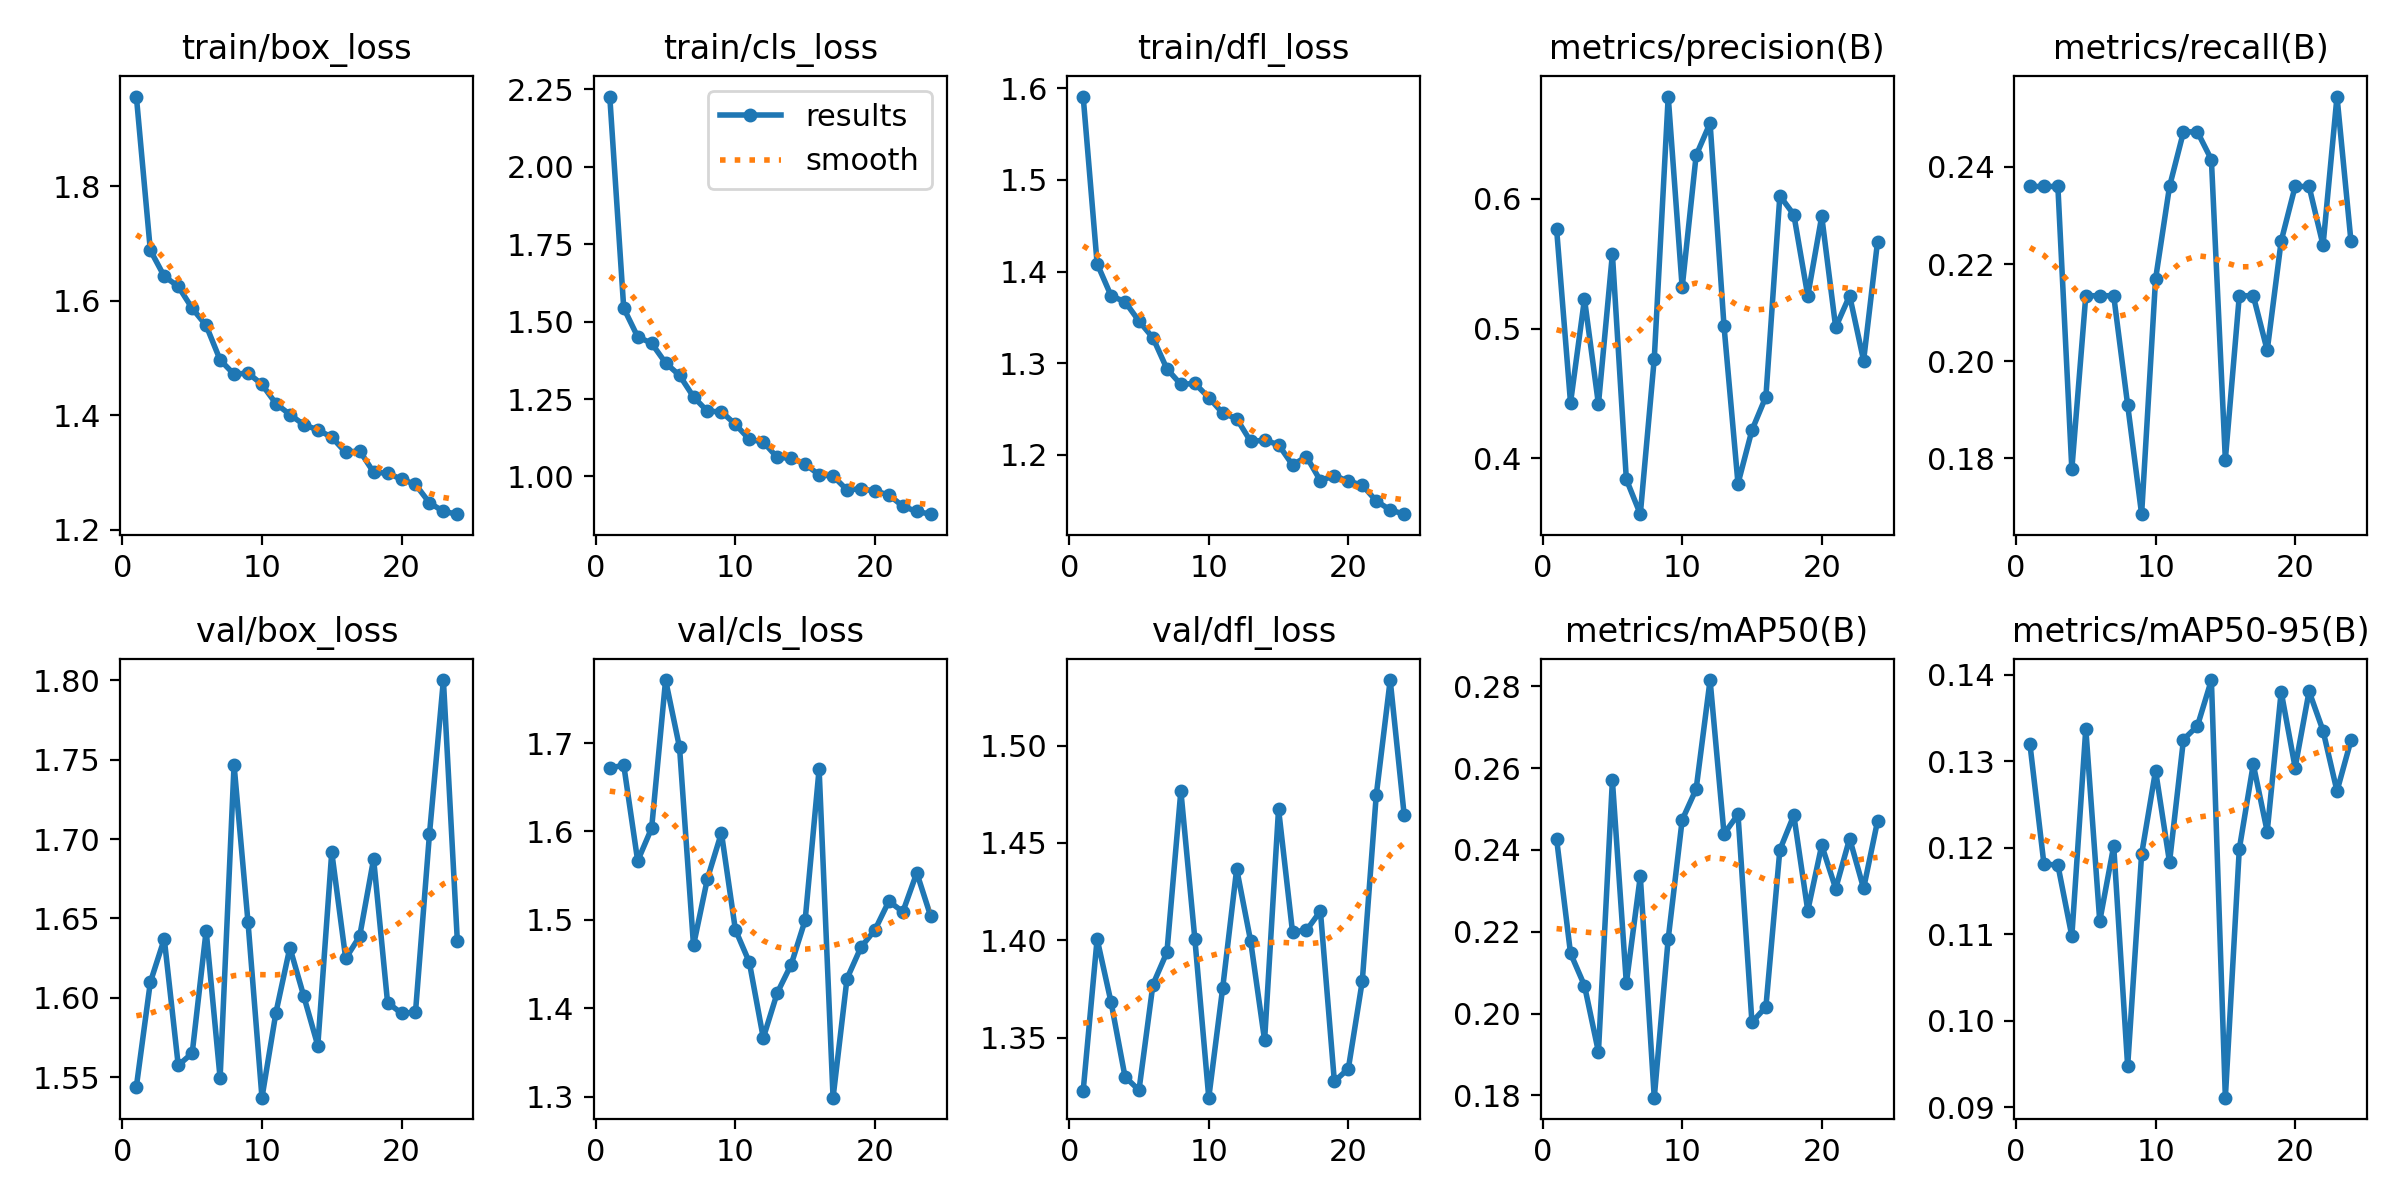

Source data for this figure (header and first rows):
epoch, time, train/box_loss, train/cls_loss, train/dfl_loss, metrics/precision(B), metrics/recall(B), metrics/mAP50(B), metrics/mAP50-95(B), val/box_loss, val/cls_loss, val/dfl_loss, lr/pg0, lr/pg1, lr/pg2
1, 1082, 1.957, 2.227, 1.591, 0.577, 0.236, 0.2428, 0.1319, 1.544, 1.671, 1.323, 0.00066, 0.00066, 0.00066
2, 2220, 1.688, 1.544, 1.409, 0.4427, 0.236, 0.2147, 0.1181, 1.61, 1.675, 1.401, 0.001314, 0.001314, 0.001314
3, 3448, 1.643, 1.451, 1.374, 0.5228, 0.236, 0.2068, 0.118, 1.637, 1.567, 1.368, 0.001954, 0.001954, 0.001954
4, 4713, 1.625, 1.43, 1.367, 0.4416, 0.1778, 0.1906, 0.1098, 1.557, 1.604, 1.33, 0.001941, 0.001941, 0.001941
5, 6060, 1.587, 1.367, 1.346, 0.5575, 0.2135, 0.257, 0.1338, 1.565, 1.771, 1.323, 0.001921, 0.001921, 0.001921
6, 7293, 1.557, 1.326, 1.328, 0.3837, 0.2135, 0.2074, 0.1115, 1.642, 1.695, 1.377, 0.001901, 0.001901, 0.001901
7, 8636, 1.497, 1.257, 1.294, 0.3568, 0.2135, 0.2336, 0.1202, 1.549, 1.471, 1.394, 0.001881, 0.001881, 0.001881
8, 9904, 1.472, 1.21, 1.277, 0.4767, 0.191, 0.1794, 0.09475, 1.747, 1.547, 1.477, 0.001861, 0.001861, 0.001861
9, 11121, 1.474, 1.209, 1.278, 0.6789, 0.1685, 0.2183, 0.1192, 1.648, 1.598, 1.401, 0.001842, 0.001842, 0.001842
10, 12446, 1.454, 1.168, 1.263, 0.5317, 0.2169, 0.2473, 0.1289, 1.537, 1.489, 1.319, 0.001822, 0.001822, 0.001822
11, 14214, 1.42, 1.12, 1.246, 0.6335, 0.236, 0.2549, 0.1183, 1.591, 1.452, 1.376, 0.001802, 0.001802, 0.001802
12, 15958, 1.401, 1.111, 1.24, 0.6585, 0.2472, 0.2816, 0.1325, 1.632, 1.366, 1.437, 0.001782, 0.001782, 0.001782
13, 17706, 1.383, 1.061, 1.215, 0.5016, 0.2472, 0.2439, 0.1341, 1.601, 1.417, 1.4, 0.001762, 0.001762, 0.001762
14, 19471, 1.375, 1.059, 1.216, 0.3804, 0.2415, 0.2487, 0.1394, 1.57, 1.449, 1.349, 0.001743, 0.001743, 0.001743
15, 21146, 1.362, 1.04, 1.211, 0.4216, 0.1798, 0.1979, 0.09112, 1.692, 1.5, 1.467, 0.001723, 0.001723, 0.001723
16, 23090, 1.335, 1.005, 1.189, 0.4475, 0.2135, 0.2016, 0.1199, 1.625, 1.671, 1.404, 0.001703, 0.001703, 0.001703
17, 24790, 1.338, 1.001, 1.198, 0.6023, 0.2135, 0.24, 0.1296, 1.639, 1.299, 1.405, 0.001683, 0.001683, 0.001683
18, 26720, 1.3, 0.9564, 1.172, 0.5879, 0.2023, 0.2485, 0.1219, 1.687, 1.434, 1.415, 0.001663, 0.001663, 0.001663
19, 28543, 1.299, 0.9604, 1.177, 0.5252, 0.2247, 0.2252, 0.138, 1.597, 1.469, 1.328, 0.001644, 0.001644, 0.001644
20, 30220, 1.288, 0.9527, 1.171, 0.5866, 0.236, 0.2412, 0.1293, 1.59, 1.489, 1.334, 0.001624, 0.001624, 0.001624
21, 31964, 1.279, 0.9406, 1.167, 0.5009, 0.236, 0.2306, 0.1381, 1.591, 1.521, 1.379, 0.001604, 0.001604, 0.001604
22, 33960, 1.247, 0.9037, 1.15, 0.5254, 0.2239, 0.2428, 0.1335, 1.703, 1.509, 1.474, 0.001584, 0.001584, 0.001584
23, 35772, 1.232, 0.8869, 1.14, 0.4753, 0.2545, 0.2306, 0.1265, 1.8, 1.553, 1.534, 0.001564, 0.001564, 0.001564
24, 37362, 1.227, 0.8782, 1.135, 0.5671, 0.2247, 0.2471, 0.1324, 1.636, 1.504, 1.465, 0.001545, 0.001545, 0.001545
